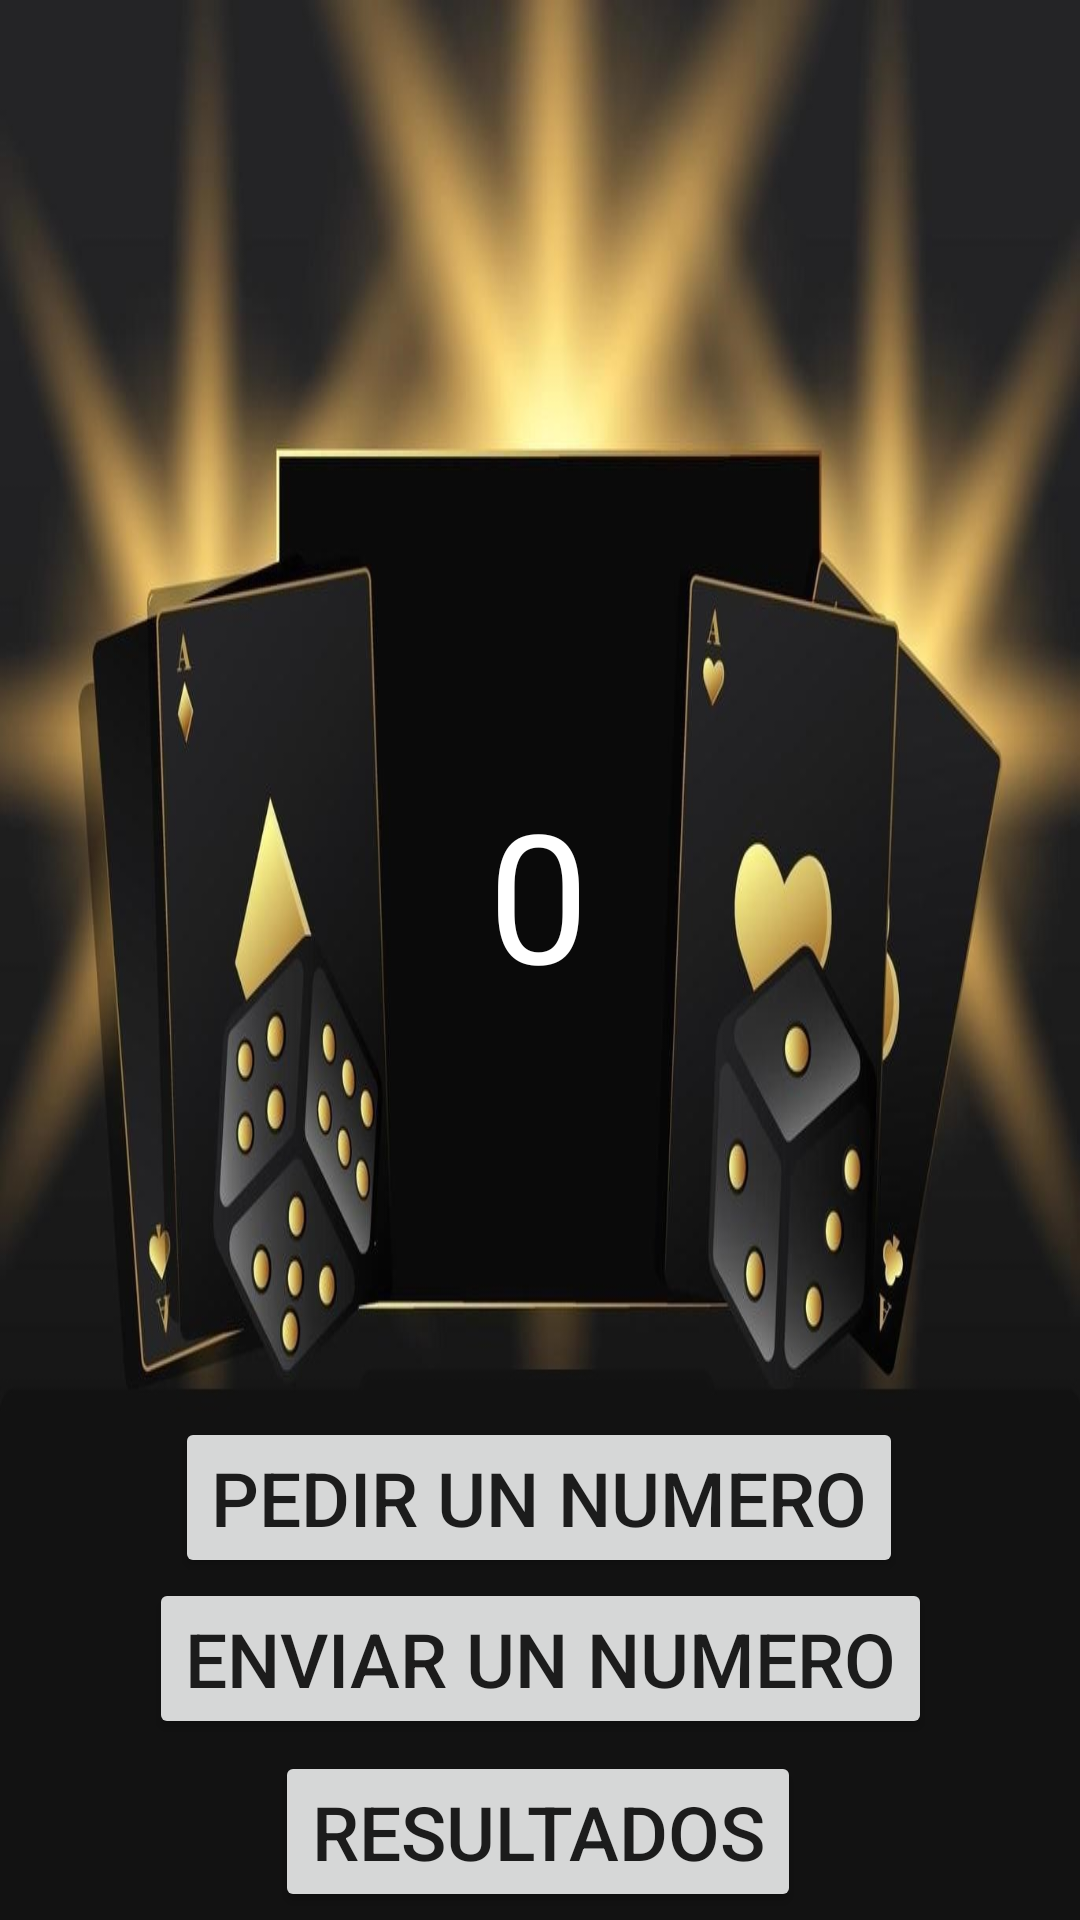

This screen was rendered from an Android layout file. Write that file and the resources it references.
<!-- AndroidManifest.xml: application theme Theme.NewExamenAndeaMargaritaGuelEscobar -->
<!-- res/layout/activity_pantcartas.xml -->
<?xml version="1.0" encoding="utf-8"?>
<androidx.constraintlayout.widget.ConstraintLayout xmlns:android="http://schemas.android.com/apk/res/android"
    xmlns:app="http://schemas.android.com/apk/res-auto"
    xmlns:tools="http://schemas.android.com/tools"
    android:layout_width="match_parent"
    android:layout_height="match_parent"
    android:background="@drawable/casino2"
    tools:context=".pantcartas">

    <TextView
        android:id="@+id/vistanumerototal"
        android:layout_width="wrap_content"
        android:layout_height="wrap_content"
        android:text="0"
        android:textColor="@color/white"
        android:textSize="60dp"
        app:layout_constraintBottom_toBottomOf="parent"
        app:layout_constraintEnd_toEndOf="parent"
        app:layout_constraintHorizontal_bias="0.498"
        app:layout_constraintStart_toStartOf="parent"
        app:layout_constraintTop_toTopOf="parent"
        app:layout_constraintVertical_bias="0.46" />

    <Button
        android:id="@+id/btnpedirnumeor"
        android:layout_width="wrap_content"
        android:layout_height="wrap_content"
        android:layout_marginTop="88dp"
        android:text="Pedir un numero"
        android:textSize="25dp"
        app:layout_constraintBottom_toBottomOf="parent"
        app:layout_constraintEnd_toEndOf="parent"
        app:layout_constraintHorizontal_bias="0.496"
        app:layout_constraintStart_toStartOf="parent"
        app:layout_constraintTop_toBottomOf="@+id/vistanumerototal"
        app:layout_constraintVertical_bias="0.29" />

    <Button
        android:id="@+id/btnenviarnumeor"
        android:layout_width="wrap_content"
        android:layout_height="wrap_content"
        android:text="Enviar un numero"
        android:textSize="25dp"
        app:layout_constraintBottom_toBottomOf="parent"
        app:layout_constraintEnd_toEndOf="parent"
        app:layout_constraintStart_toStartOf="parent"
        app:layout_constraintTop_toBottomOf="@+id/btnpedirnumeor"
        app:layout_constraintVertical_bias="0.0" />

    <Button
        android:id="@+id/resultados"
        android:layout_width="wrap_content"
        android:layout_height="wrap_content"
        android:layout_marginTop="4dp"
        android:text="Resultados"
        android:textSize="25dp"
        app:layout_constraintEnd_toEndOf="parent"
        app:layout_constraintHorizontal_bias="0.497"
        app:layout_constraintStart_toStartOf="parent"
        app:layout_constraintTop_toBottomOf="@+id/btnenviarnumeor" />

</androidx.constraintlayout.widget.ConstraintLayout>
<!-- resources referenced by this layout -->
<resources>
  <!-- drawable casino2: jpg bitmap (drawable-v24, 92700 bytes) -->
  <style name="Theme.NewExamenAndeaMargaritaGuelEscobar" parent="Theme.MaterialComponents.DayNight.DarkActionBar">
          
          <item name="colorPrimary">@color/purple_500</item>
          <item name="colorPrimaryVariant">@color/purple_700</item>
          <item name="colorOnPrimary">@color/white</item>
          
          <item name="colorSecondary">@color/teal_200</item>
          <item name="colorSecondaryVariant">@color/teal_700</item>
          <item name="colorOnSecondary">@color/black</item>
          
          <item name="android:statusBarColor" tools:targetApi="l">?attr/colorPrimaryVariant</item>
          
      </style>
  <!-- not gathered from this repository: default colours our renderer supplied (Android Studio template values) -->
  <color name="purple_500">#FF6200EE</color>
  <color name="purple_700">#FF3700B3</color>
  <color name="teal_200">#FF03DAC5</color>
  <color name="teal_700">#FF018786</color>
  <color name="black">#FF000000</color>
  <color name="white">#FFFFFFFF</color>
</resources>
